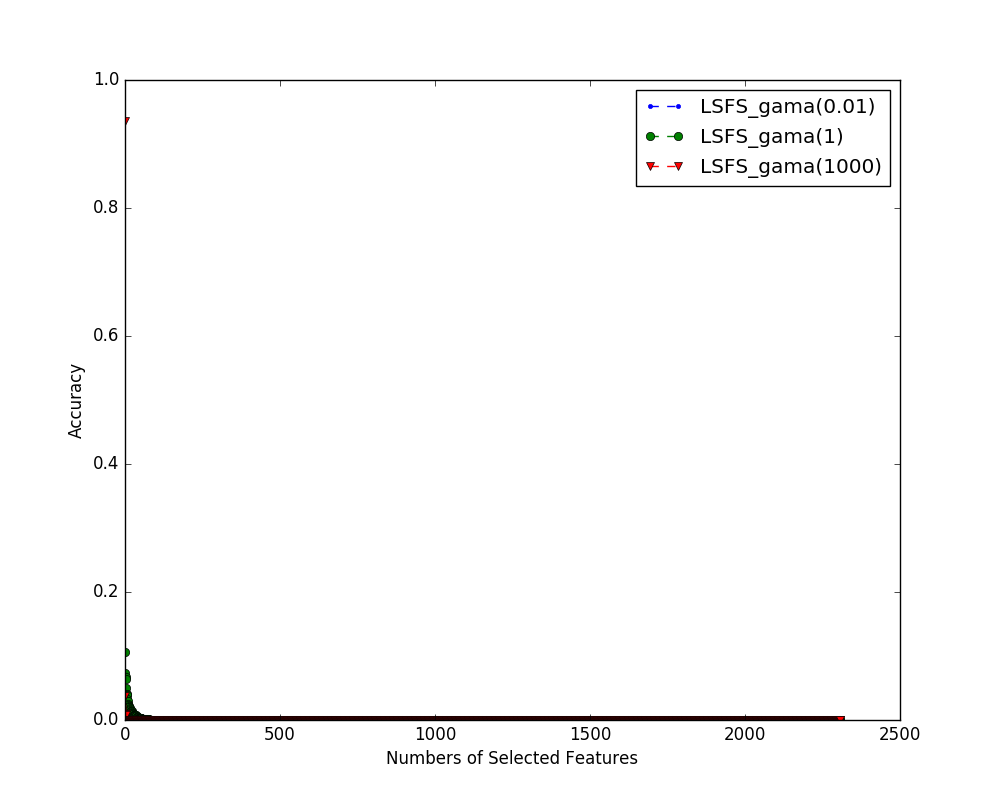

Values plotted in this chart, from the file beside it:
index name, 0, 1, 2, 3, 4, 5, 6, 7, 8, 9, 10, 11, 12, 13, 14, 15, 16, 17, 18, 19, 20, 21, 22
LSFS_gama(0.01), 1.076677081646867e-05, 1.7165108794414133e-07, 5.518180683824135e-05, 1.381785021802307e-07, 1.5864778247014023e-08, 6.606812438326413e-07, 2.064010468670589e-05, 3.0473227712467023e-07, 4.960733952261692e-05, 3.5137651908664325e-07, 0.008006, 2.034547244147881e-07, 0.0002127, 1.3290223944033522e-05, 2.191514704145142e-07, 1.2563772279482972e-06, 1.082007823234616e-05, 0.0001365, 1.009420692047905e-06, 1.83638855512487e-07, 0.0002743, 1.0671515242470947e-05, 1.181402504328785e-07
LSFS_gama(1), 4.264446701359152e-06, 9.218330152776898e-08, 1.686222371486026e-05, 2.0409480510212293e-07, 3.983920029332285e-08, 5.630415772068827e-07, 1.1948456813929278e-06, 2.3686167411167576e-07, 0.000136, 5.407623588559986e-07, 0.007421, 1.8784385831564033e-07, 1.3995429877419965e-06, 1.0754620404689345e-05, 1.902448243842254e-07, 5.065374936153136e-07, 2.8002921004139474e-06, 4.2549618936177824e-05, 6.722143043768852e-07, 3.12295564877168e-07, 2.8465166336997127e-05, 8.306490670559777e-07, 1.6509467938337162e-07
LSFS_gama(1000), 6.584497609064682e-06, 1.610309407526158e-06, 6.3872080698371455e-06, 2.7997184941050435e-06, 7.946158828824183e-07, 2.6794831081559304e-06, 4.83741965415144e-06, 2.383556855503359e-06, 6.284760279530281e-06, 3.0802791459933892e-06, 7.79870225337041e-06, 1.8009121501909121e-06, 2.9348771100355756e-06, 2.514819992169924e-06, 2.0415408812449613e-06, 2.4703240056267095e-06, 4.129878254287548e-06, 7.024600850652613e-06, 2.2723041661992115e-06, 3.618647570029649e-06, 4.320913802718334e-06, 8.078852003729405e-06, 1.1237950200193734e-06
